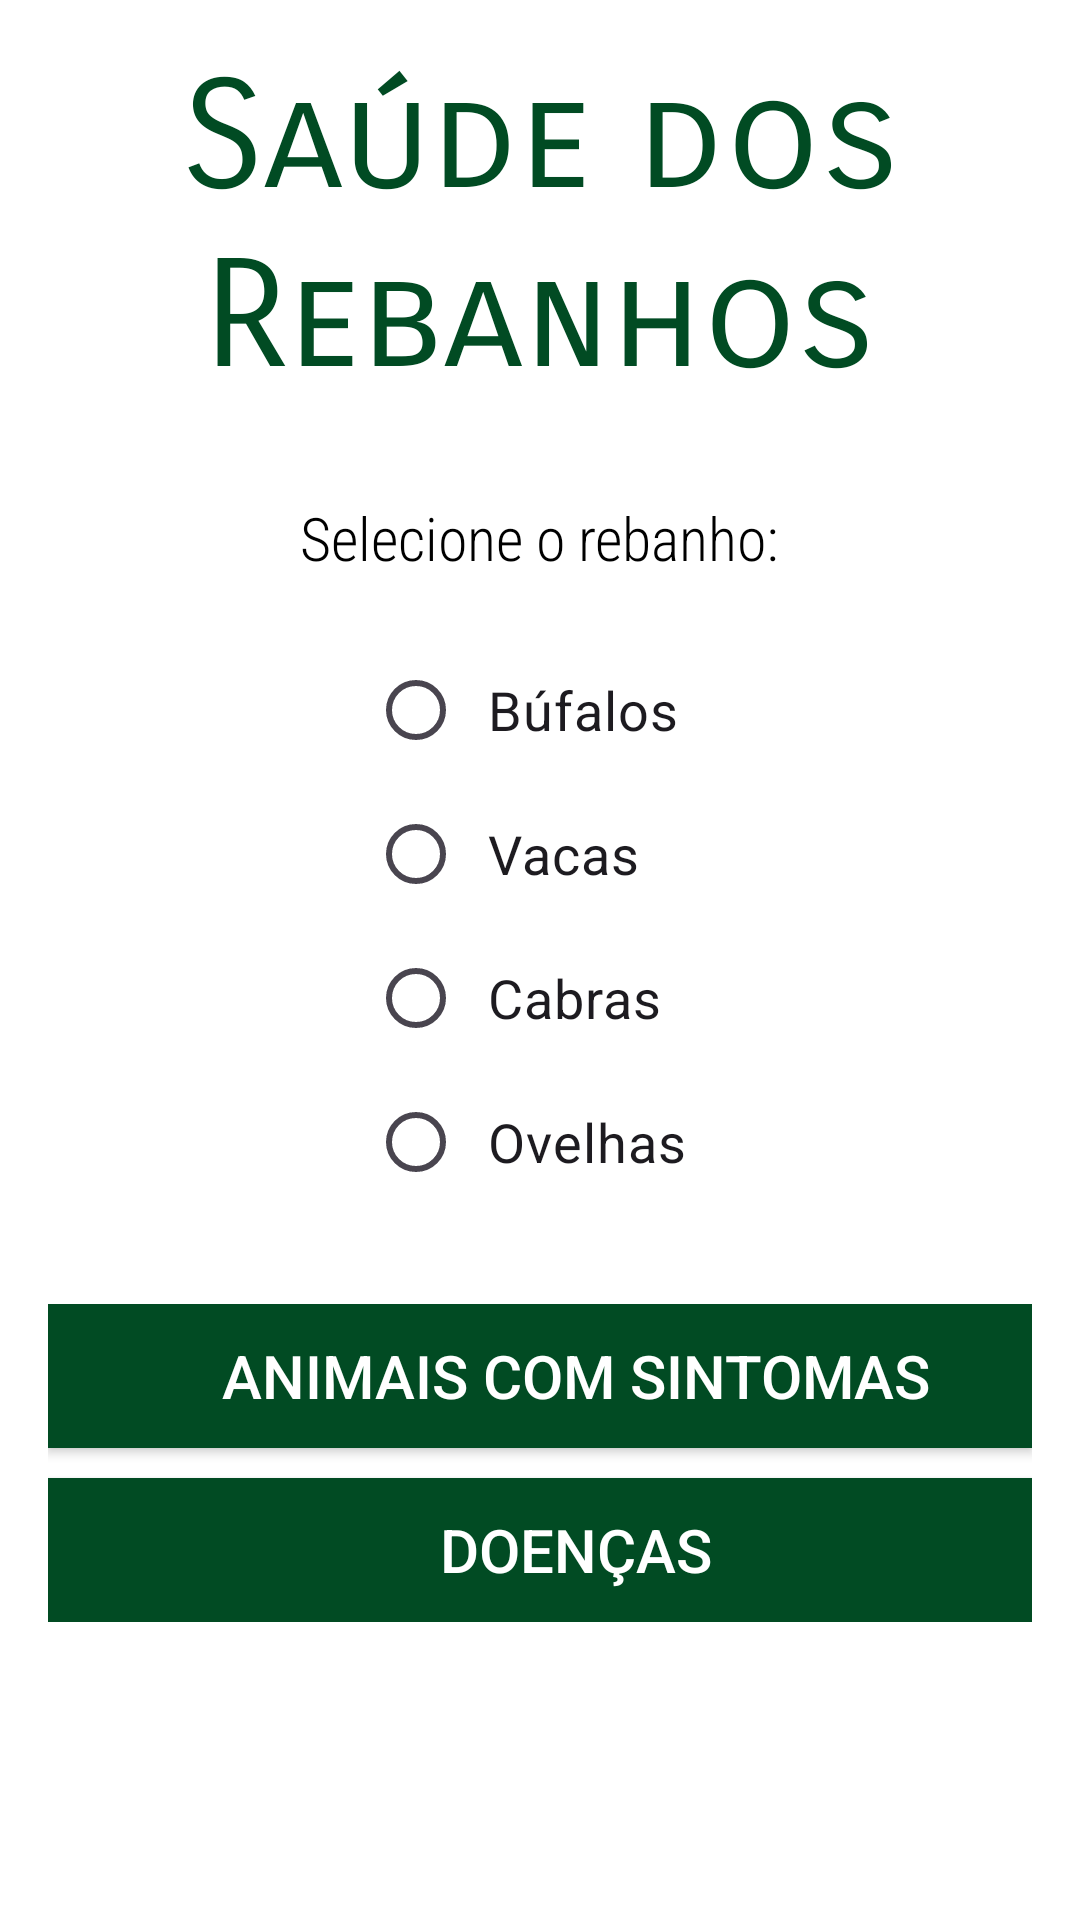

This screen was rendered from an Android layout file. Write that file and the resources it references.
<!-- AndroidManifest.xml: application theme Theme.TarefaClasses -->
<!-- res/layout/activity_tipo_doenca.xml -->
<?xml version="1.0" encoding="utf-8"?>
<LinearLayout xmlns:android="http://schemas.android.com/apk/res/android"
    xmlns:app="http://schemas.android.com/apk/res-auto"
    xmlns:tools="http://schemas.android.com/tools"
    android:id="@+id/main"
    android:layout_width="match_parent"
    android:layout_height="match_parent"
    android:gravity="center_horizontal"
    android:background="@color/white"
    android:orientation="vertical"
    android:padding="16dp"
    tools:context=".TipoDoencaActivity">

    <TextView
        android:layout_width="wrap_content"
        android:layout_height="wrap_content"
        android:text="Saúde dos Rebanhos"

        android:gravity="center"
        android:fontFamily="sans-serif-smallcaps"
        android:layout_marginBottom="20dp"
        android:textColor="@color/green"
        android:textSize="50dp" />

    <TextView
        android:layout_width="wrap_content"
        android:layout_height="wrap_content"
        android:layout_marginTop="10dp"
        android:text="Selecione o rebanho:"
        android:textColor="@color/black"
        android:textSize="20sp"
        android:fontFamily="sans-serif-condensed-light"/>

    <RadioGroup
        android:id="@+id/radioGroupAnimais"
        android:layout_width="wrap_content"
        android:layout_height="wrap_content"
        android:layout_marginTop="20dp"
        android:orientation="vertical">

        <RadioButton
            android:id="@+id/radioBufalo"
            android:layout_width="wrap_content"
            android:layout_height="wrap_content"
            android:text="Búfalos"
            android:drawablePadding="16dp"
            android:padding="8dp"
            android:textSize="18sp"/>

        <RadioButton
            android:id="@+id/radioVaca"
            android:layout_width="wrap_content"
            android:layout_height="wrap_content"
            android:text="Vacas"
            android:drawablePadding="16dp"
            android:padding="8dp"
            android:textSize="18sp"/>

        <RadioButton
            android:id="@+id/radioCabra"
            android:layout_width="wrap_content"
            android:layout_height="wrap_content"
            android:text="Cabras"
            android:drawablePadding="16dp"
            android:padding="8dp"
            android:textSize="18sp"/>

        <RadioButton
            android:id="@+id/radioOvelha"
            android:layout_width="wrap_content"
            android:layout_height="wrap_content"
            android:text="Ovelhas"
            android:drawablePadding="16dp"
            android:padding="8dp"
            android:textSize="18sp"/>
    </RadioGroup>

    <LinearLayout
        android:layout_width="match_parent"
        android:layout_height="wrap_content"
        android:orientation="vertical"
        android:gravity="center"
        android:layout_marginTop="30dp">

        <Button
            android:id="@+id/btn_sintomas"
            android:layout_width="match_parent"
            android:layout_height="wrap_content"
            android:background="@color/green"
            android:textSize="20dp"
            android:layout_marginBottom="10dp"
            android:textColor="@color/white"
            android:text="Animais com Sintomas"
            android:drawableStart="@drawable/ic_view_list"
            android:drawablePadding="12dp"
            android:paddingStart="24dp"/>


        <Button
            android:id="@+id/btn_grafico"
            android:layout_width="match_parent"
            android:background="@color/green"
            android:textSize="20dp"
            android:textColor="@color/white"
            android:layout_height="wrap_content"
            android:text="Doenças"
            android:drawableStart="@drawable/ic_pie_chart"
            android:drawablePadding="12dp"
            android:paddingStart="24dp"/>
    </LinearLayout>

    <View
        android:layout_width="0dp"
        android:layout_height="0dp"
        android:layout_weight="1" />


</LinearLayout>
<!-- resources referenced by this layout -->
<resources>
  <color name="black">#FF000000</color>
  <color name="green">#014B23</color>
  <color name="white">#FFFFFFFF</color>
  <style name="Theme.TarefaClasses" parent="Base.Theme.TarefaClasses" />
  <style name="Base.Theme.TarefaClasses" parent="Theme.Material3.DayNight.NoActionBar">
          
          
      </style>
</resources>
